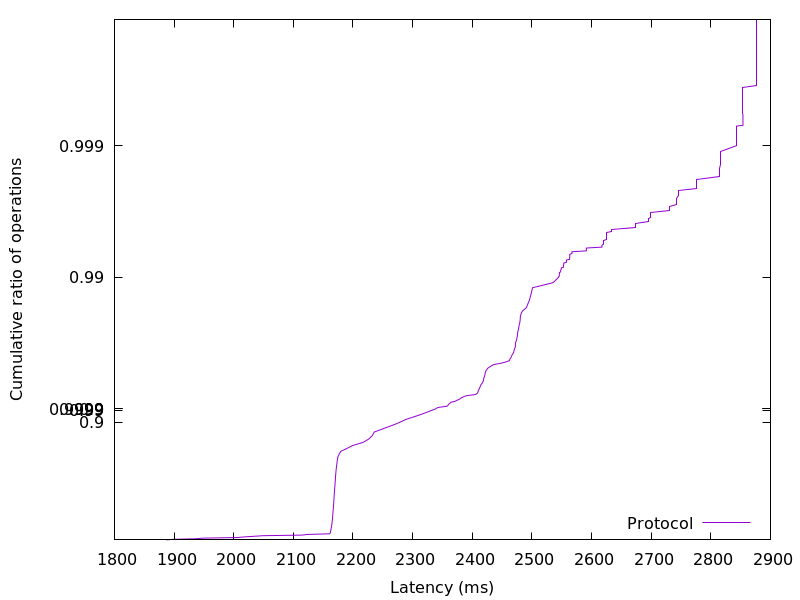

The table this chart was drawn from, first rows:
1887.357952, 0.01
1899, 0.02
1937, 0.03
1947, 0.04
2006, 0.05
2017, 0.06
2032, 0.07
2049, 0.08
2114, 0.09
2123, 0.1
2161, 0.11
2162, 0.12
2162, 0.13
2162, 0.14
2162, 0.15
2163, 0.16
2163, 0.17
2163, 0.18
2163, 0.19
2164, 0.2
2164, 0.21
2164, 0.22
2164, 0.23
2164, 0.24
2165, 0.25
2165, 0.26
2165, 0.27
2165, 0.28
2165, 0.29
2165, 0.3
2165, 0.31
2166, 0.32
2166, 0.33
2166, 0.34
2166, 0.35
2166, 0.36
2166, 0.37
2166, 0.38
2166, 0.39
2167, 0.4
2167, 0.41
2167, 0.42
2167, 0.43
2167, 0.44
2167, 0.45
2167, 0.46
2168, 0.47
2168, 0.48
2168, 0.49
2168, 0.5
2168, 0.51
2168, 0.52
2168, 0.53
2168, 0.54
2169, 0.55
2169, 0.56
2169, 0.57
2169, 0.58
2169, 0.59
2169, 0.6
2170, 0.61
... 298 more rows
